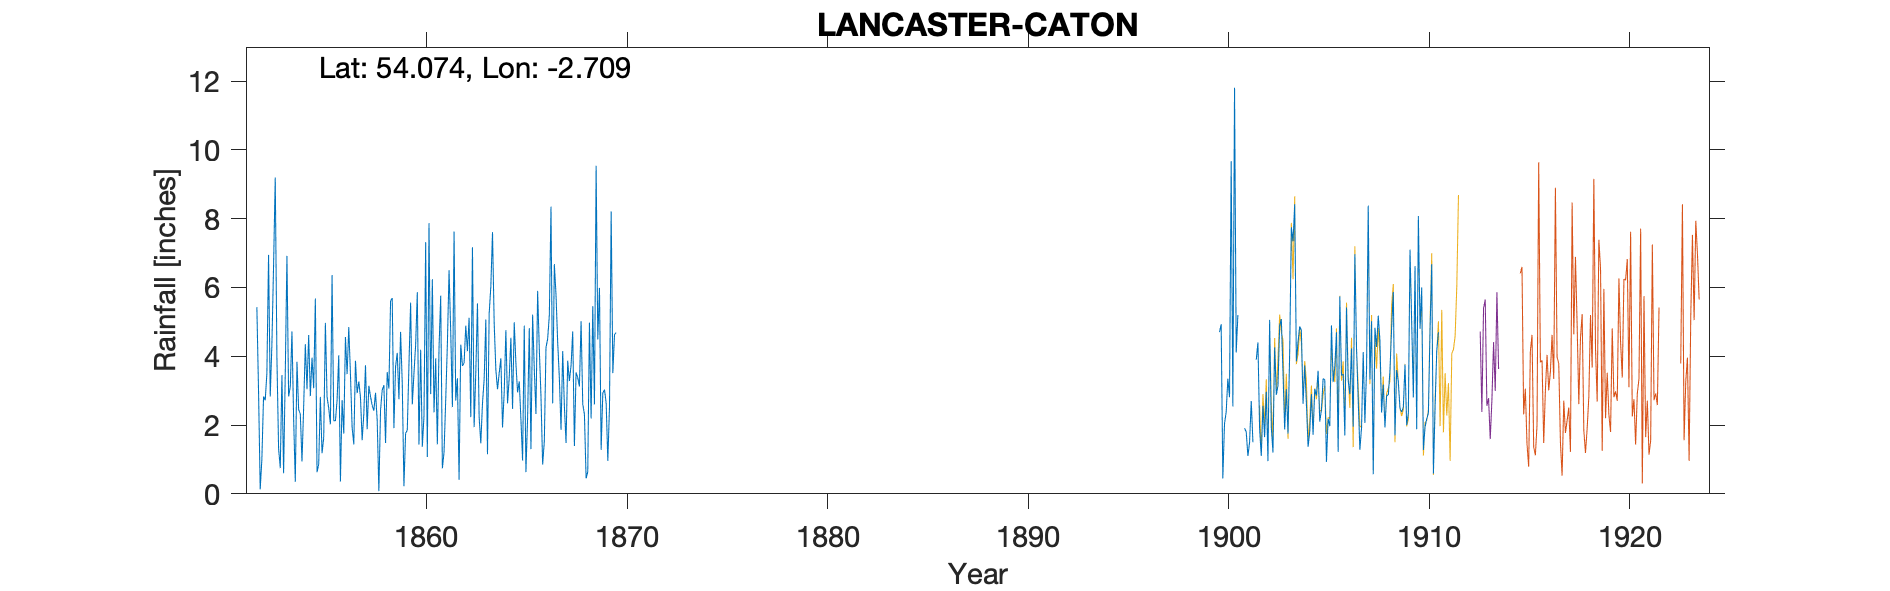

The data file committed next to this chart (first rows):
CATON NEAR LANCASTER, , , , , , , , , , , , , , , , , , , , , , , 
Grid ref, SD537645, Long, -2.709, Lat, 54.07, Elevation, 160, ft, , , , , , , , , , , , , , , 
Station no, RR1669, , , , , , , , , , , , , , , , , , , , , , 
, 1850, 1851, 1852, 1853, 1854, 1855, 1856, 1857, 1858, 1859, 1860, 1861, 1862, 1863, 1864, 1865, 1866, 1867, 1868, 1869, 1870, 1871, 1872
January, , , 5.43, 3.95, 3.84, 0.63, 2.72, 2.93, 2.14, 4.1, 5.86, 1.44, 3.36, 5.54, 3.04, 2.95, 5.9, 4.4, 3.38, 4.49, , , 
February, , , 3, 1.32, 2.45, 0.86, 4.03, 3.27, 0.08, 2.75, 1.43, 4.24, 0.41, 2.24, 3.51, 3.27, 4.21, 3.37, 3.12, 5.99, , , 
March, , , 0.13, 0.75, 2.32, 2.82, 0.36, 2.81, 2.43, 4.71, 4.19, 5.76, 4.34, 1.47, 3.94, 2.17, 2.84, 1.86, 5.02, 1.28, , , 
April, , , 1.01, 3.45, 0.94, 1.18, 2.73, 1.56, 3.02, 3.21, 1.37, 0.74, 3.72, 2.63, 1.93, 0.97, 0.85, 4.15, 2.61, 2.93, , , 
May, , , 2.83, 0.6, 2.52, 1.63, 1.75, 2.33, 3.16, 0.22, 2.26, 1.21, 3.8, 3.33, 2.95, 4.89, 1.52, 2.56, 2.31, 3.03, , , 
June, , , 2.72, 3.5, 4.35, 4.97, 4.56, 3.74, 1.48, 1.76, 7.32, 2.73, 4.89, 5.07, 4.76, 0.63, 4.25, 1.48, 0.45, 2.65, , , 
July, , , 3.51, 6.92, 3.04, 2.82, 3.48, 1.88, 3.54, 1.85, 1.07, 4.36, 4.15, 1.15, 2.63, 2.21, 4.51, 3.87, 0.64, 0.96, , , 
August, , , 6.95, 2.83, 4.62, 2.49, 4.85, 3.14, 3.06, 3.74, 7.87, 6.5, 5.12, 5.24, 3.38, 4.82, 5.19, 3.28, 4.98, 2.53, , , 
September, , , 2.83, 3.12, 2.84, 2.02, 3.47, 2.83, 5.61, 5.56, 2.9, 4.7, 2.23, 6.03, 4.54, 1.3, 8.35, 3.73, 2.19, 8.21, , , 
October, , , 4.35, 4.72, 3.96, 6.36, 1.93, 2.57, 5.69, 2.6, 6.24, 2.52, 7.17, 7.61, 2.47, 5.21, 2.63, 4.72, 5.46, 3.51, , , 
November, , , 6.64, 2.18, 3.07, 2.13, 1.44, 2.42, 1.91, 3.5, 2.37, 7.63, 1.94, 4.96, 4.99, 3.62, 6.68, 1.39, 2.6, 4.63, , , 
December, , , 9.2, 0.35, 5.68, 2.12, 3.87, 2.94, 3.7, 4.33, 3.94, 2.71, 3.53, 3.61, 3.79, 2.32, 5.78, 3.53, 9.54, 4.69, , , 
Total, , , 48.6, 33.69, 39.63, 30.03, 35.19, 32.42, 35.82, 38.33, 46.82, 44.54, 44.66, 48.88, 41.93, 34.36, 52.71, 38.34, 42.3, 44.9, , , 
1901 Jan/Feb/Mar bracketed and apportion…, , , , , , , , , , , , , , , , , , , , , , , 
1901 Oct estimated, , , , , , , , , , , , , , , , , , , , , , , 
